The GitHub repository satorres8/CARD-RECOGNIZER contains a labelled image folder "data" with 54 categories: 10 of clubs, 10 of diamonds, 10 of hearts, 10 of spades, 2 of clubs, 2 of diamonds, 2 of hearts, 2 of spades, 3 of clubs, 3 of diamonds, 3 of hearts, 3 of spades, 4 of clubs, 4 of diamonds, 4 of hearts, 4 of spades, 5 of clubs, 5 of diamonds, 5 of hearts, 5 of spades, 6 of clubs, 6 of diamonds, 6 of hearts, 6 of spades, 7 of clubs, 7 of diamonds, 7 of hearts, 7 of spades, 8 of clubs, 8 of diamonds, 8 of hearts, 8 of spades, 9 of clubs, 9 of diamonds, 9 of hearts, 9 of spades, ace of clubs, ace of diamonds, ace of hearts, ace of spades, black joker, jack of clubs, jack of diamonds, jack of hearts, jack of spades, king of clubs, king of diamonds, king of hearts, king of spades, queen of clubs, queen of diamonds, queen of hearts, queen of spades, red joker. Examples follow, each with its label.

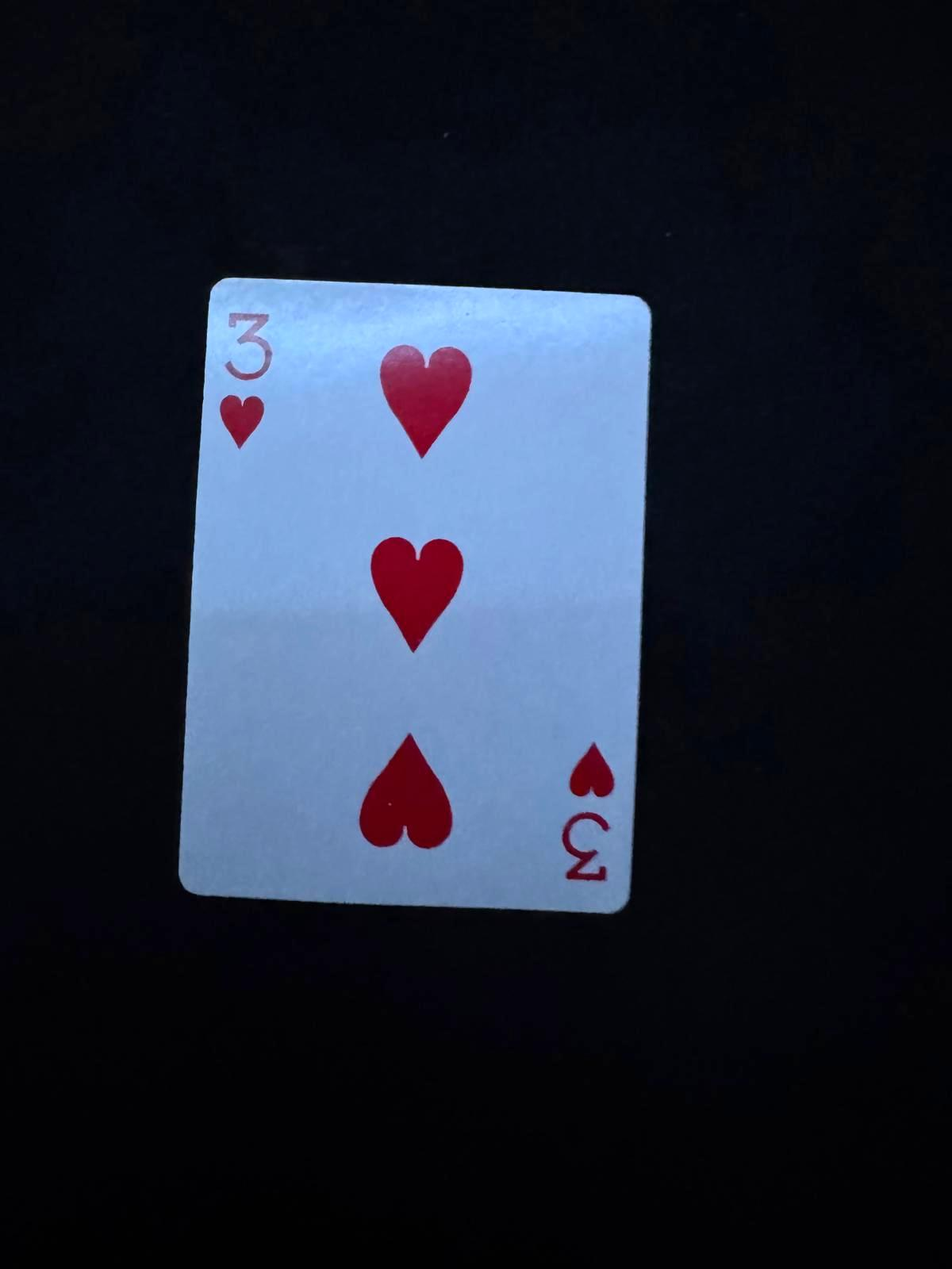
Label: 3 of hearts

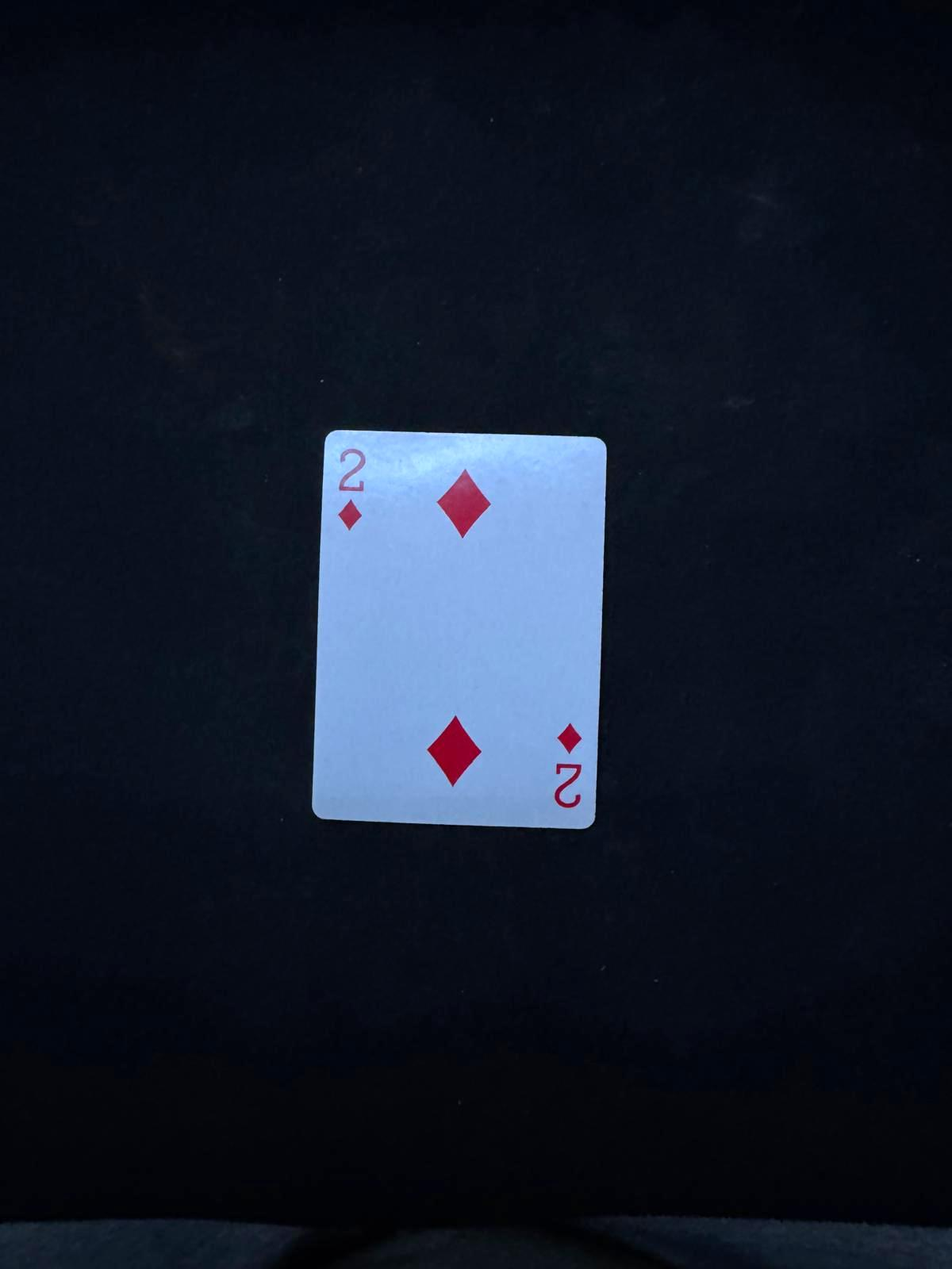
Label: 2 of diamonds

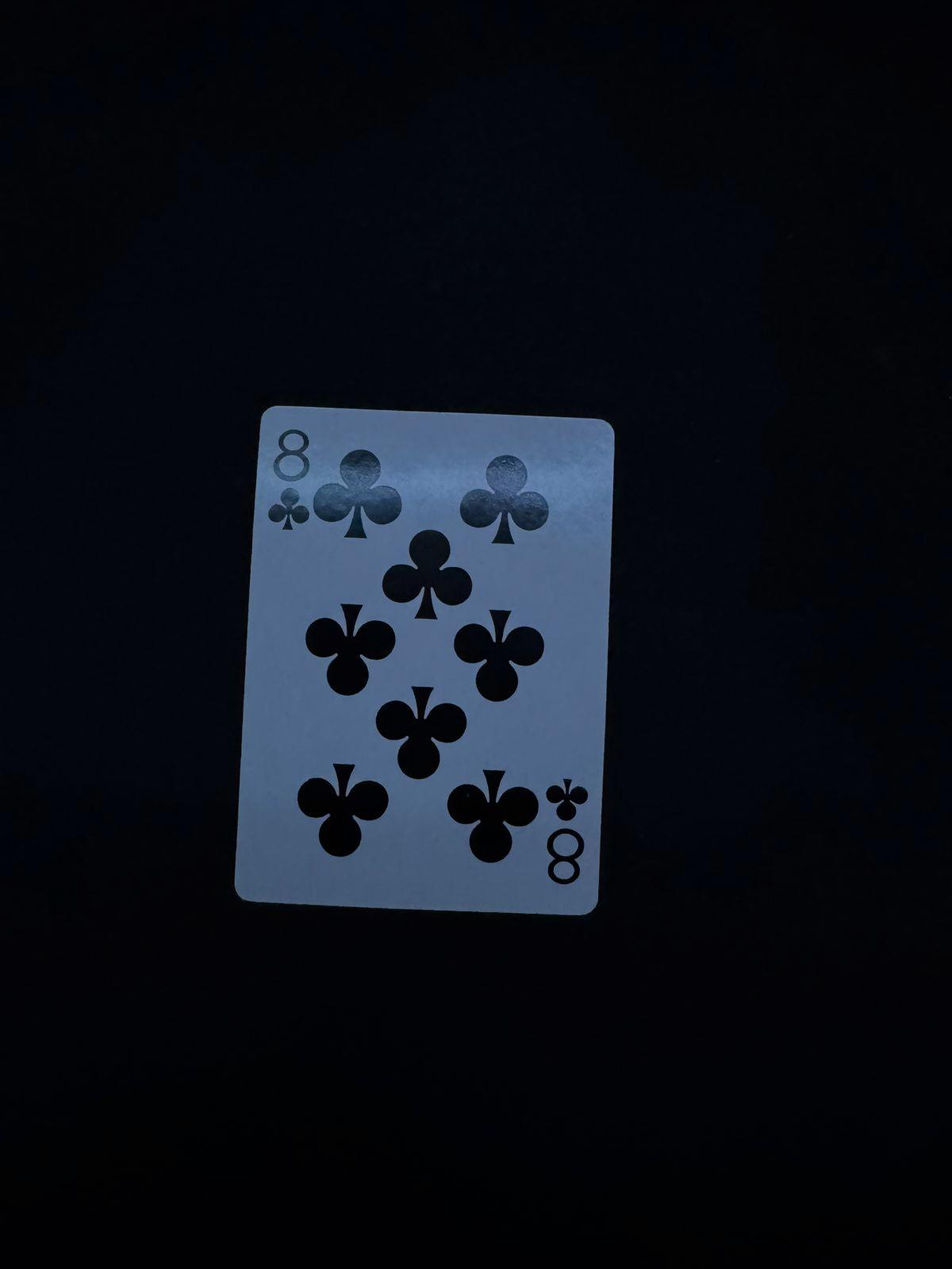
Label: 8 of clubs

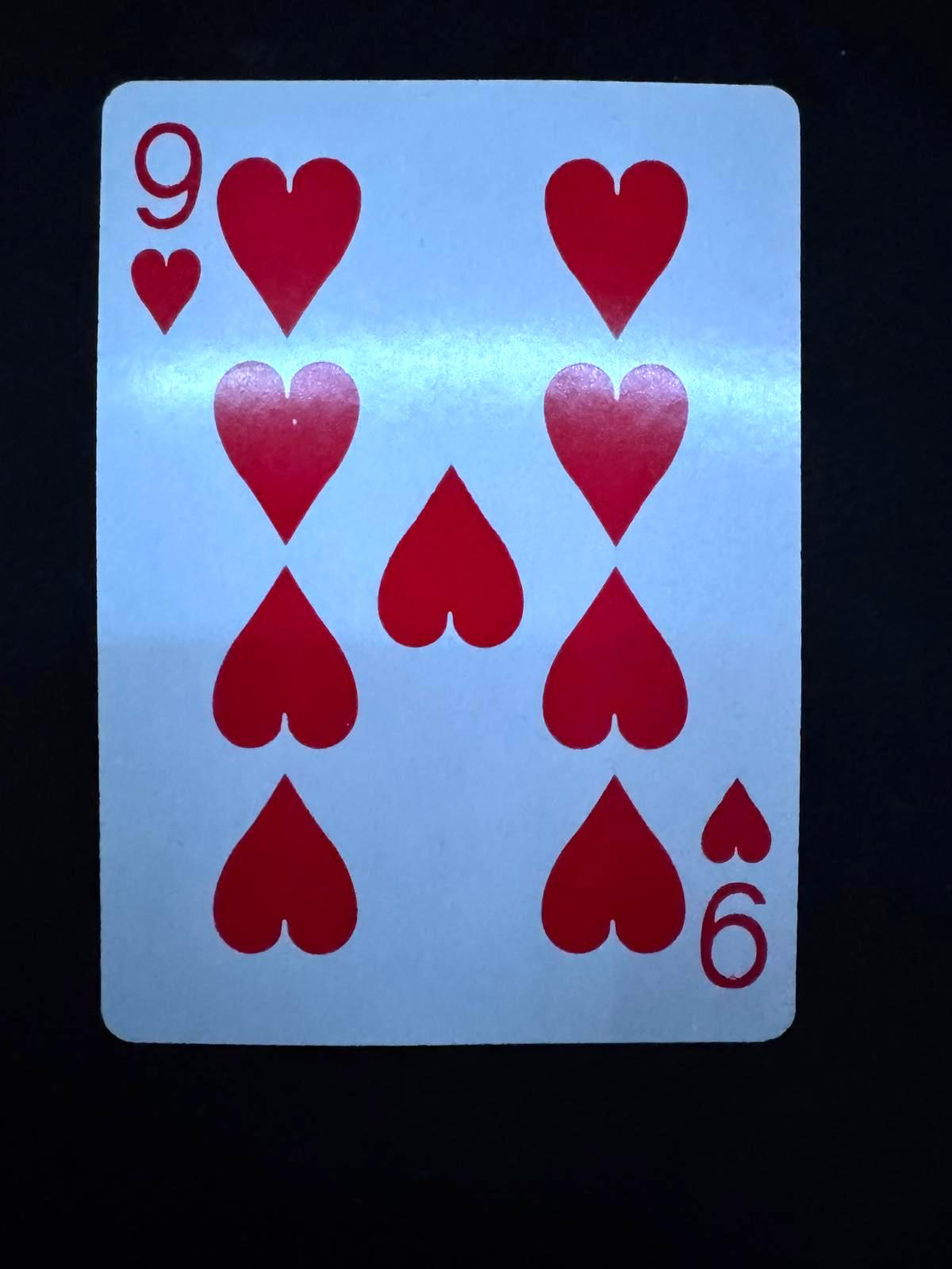
Label: 9 of hearts

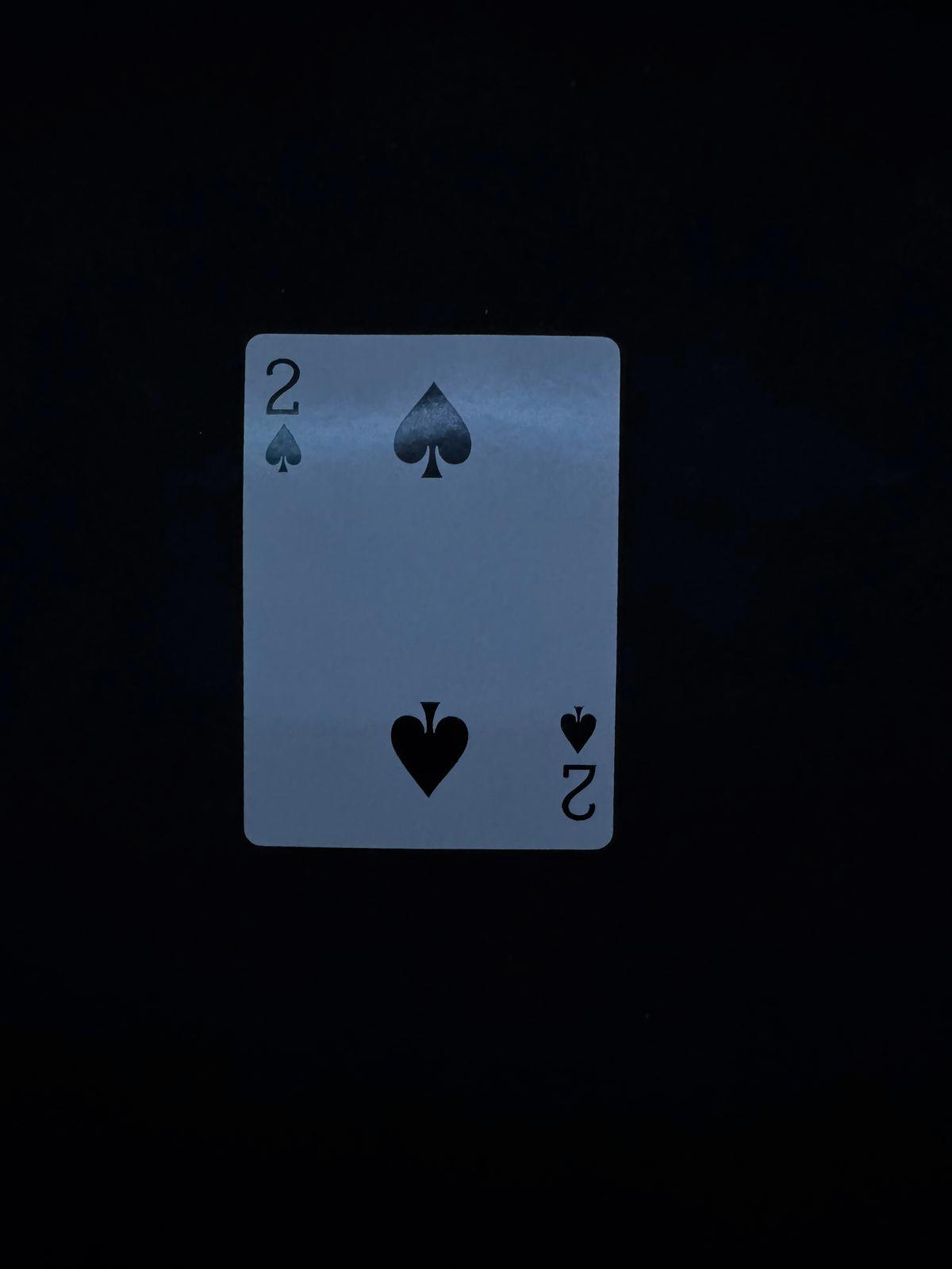
Label: 2 of spades

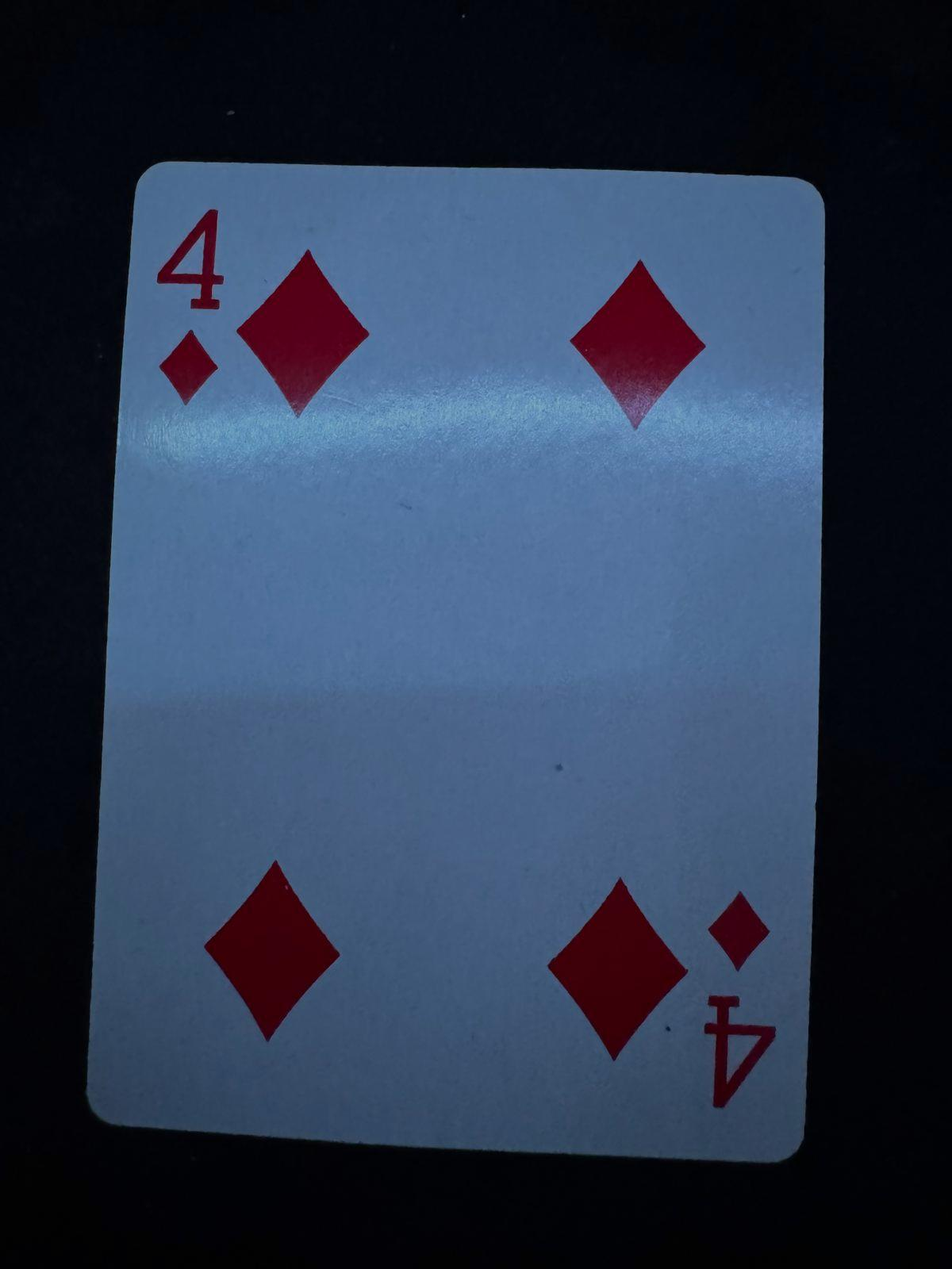
Label: 4 of diamonds
